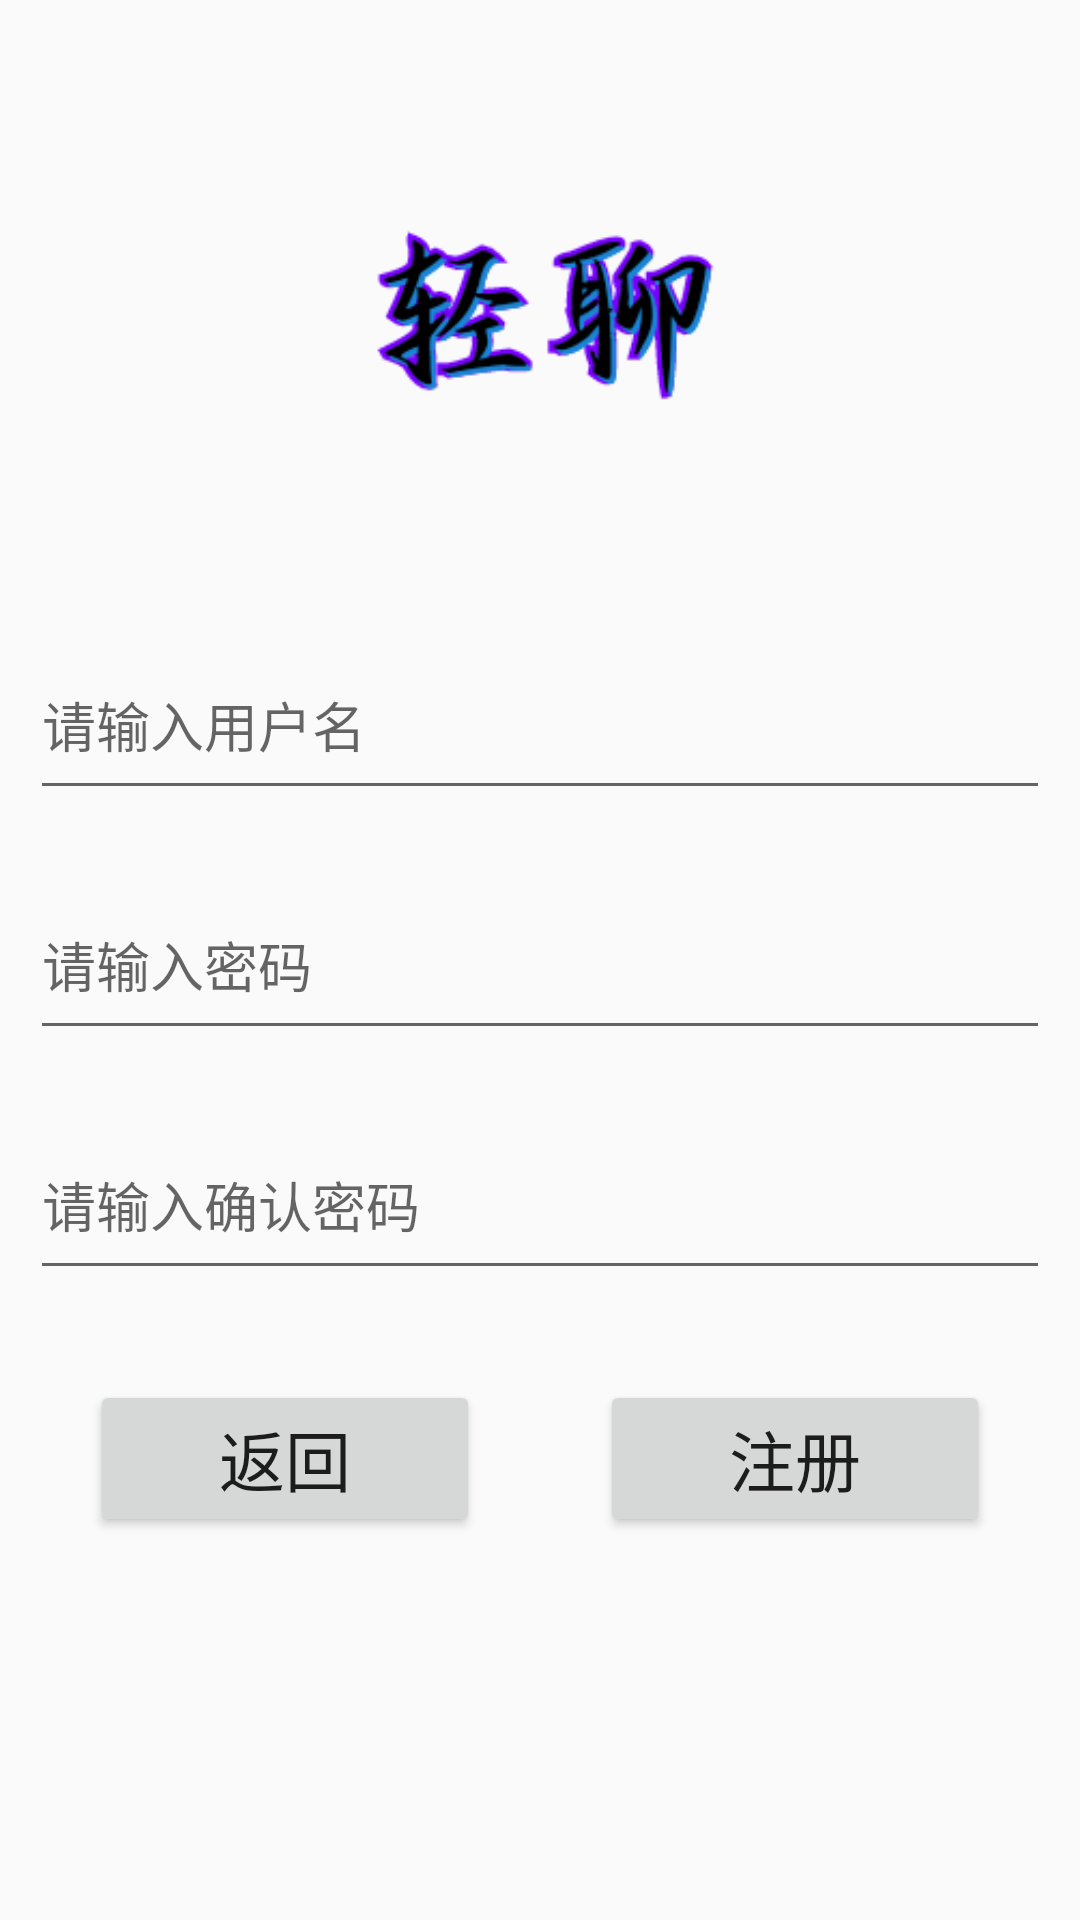

Here is an Android app screen rendered from its layout file. Give the layout XML and the strings, colors and styles it references.
<!-- AndroidManifest.xml: application theme Theme.Talk -->
<!-- res/layout/activity_register.xml -->
<?xml version="1.0" encoding="utf-8"?>
<LinearLayout xmlns:android="http://schemas.android.com/apk/res/android"
    xmlns:tools="http://schemas.android.com/tools"
    android:layout_width="match_parent"
    android:layout_height="match_parent"
    tools:context="sdx.talk.page.RegisterActivity"
    android:orientation="vertical">
    <ImageView
        android:layout_width="match_parent"
        android:layout_height="wrap_content"
        android:src="@drawable/talk_logo"
        android:paddingTop="10dp"
        android:paddingLeft="60dp"
        android:paddingRight="60dp">
    </ImageView>
    <EditText
        android:id="@+id/register_name_input"
        android:layout_width="match_parent"
        android:layout_height="60dp"
        android:layout_margin="10dp"
        android:hint="@string/id_hint">
    </EditText>
    <EditText
        android:id="@+id/register_pswd_input"
        android:layout_width="match_parent"
        android:layout_height="60dp"
        android:layout_margin="10dp"
        android:inputType="textPassword"
        android:hint="@string/pswd_hint">
    </EditText>
    <EditText
        android:id="@+id/register_pswd_check_input"
        android:layout_width="match_parent"
        android:layout_height="60dp"
        android:layout_margin="10dp"
        android:inputType="textPassword"
        android:hint="@string/pswd_check_hint">
    </EditText>
    <LinearLayout
        android:layout_width="match_parent"
        android:layout_height="wrap_content"
        android:orientation="horizontal">
        <Button
            android:id="@+id/return_btn"
            android:layout_weight="1"
            android:layout_width="0dp"
            android:layout_height="wrap_content"
            android:layout_marginTop="20dp"
            android:layout_marginStart="30dp"
            android:layout_marginEnd="20dp"
            android:text="返回"
            android:textSize="22sp">
        </Button>
        <Button
            android:id="@+id/register_btn"
            android:layout_weight="1"
            android:layout_width="0dp"
            android:layout_height="wrap_content"
            android:layout_marginTop="20dp"
            android:layout_marginStart="20dp"
            android:layout_marginEnd="30dp"
            android:text="注册"
            android:textSize="22sp">
        </Button>
    </LinearLayout>

</LinearLayout>
<!-- resources referenced by this layout -->
<resources>
  <!-- drawable talk_logo: png bitmap (drawable, 14147 bytes) -->
  <string name="id_hint">请输入用户名</string>
  <string name="pswd_check_hint">请输入确认密码</string>
  <string name="pswd_hint">请输入密码</string>
  <style name="Theme.Talk" parent="Theme.MaterialComponents.DayNight.NoActionBar.Bridge">
          
          <item name="colorPrimary">#2AB7F5</item>
          <item name="colorPrimaryVariant">#14DBED</item>
          <item name="colorOnPrimary">@color/white</item>
          
          
          <item name="colorSecondary">@color/teal_200</item>
          <item name="colorSecondaryVariant">@color/teal_700</item>
          <item name="colorOnSecondary">@color/black</item>
          
          <item name="android:statusBarColor" tools:targetApi="l">?attr/colorPrimaryVariant</item>
          
      </style>
  <color name="white">#FFFFFFFF</color>
  <color name="teal_200">#FF03DAC5</color>
  <color name="teal_700">#FF018786</color>
  <color name="black">#FF000000</color>
</resources>
